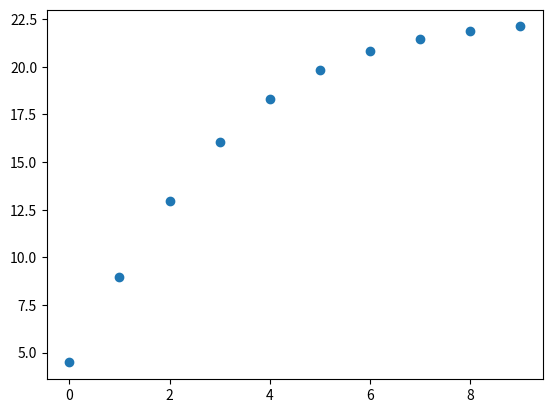

Source code (Python):
import math as m
import matplotlib.pyplot as plt

def func1():
  k1x = - K*vx0[-1]*(vx0[-1]**2 + vy0[-1]**2)**0.5/m
  K1x.append(k1x)
def func2():
  k1y = - g - K*vy0[-1]*(vy0[-1]**2 + vx0[-1]**2)**0.5/m
  K1y.append(k1y)
def func3():
  k2x = - K*(vx0[-1]+h/2)*((vx0[-1]+h/2)**2 + ((vy0[-1]+K1x[-1]*h/2)**2))**0.5/m
  K2x.append(k2x)
def func4():
  k2y = -g - K*(vy0[len(vy0)-1]+h/2)*((vx0[len(vx0)-1]+h/2)**2 + ((vy0[-1]+K1y[-1]*h/2)**2))**0.5/m
  K2y.append(k2y)
def func5():
  k3x = - K*(vx0[-1]+h/2)*((vx0[-1]+h/2)**2 + (vy0[-1]+K2x[-1]*h/2)**2)**0.5/m
  K3x.append(k3x)
def func6():
  k3y = - g - K*(vy0[-1]+h/2)*((vx0[-1]+h/2)**2 + (vy0[-1]+K2y[-1]*h/2)**2)**0.5/m
  K3y.append(k3y)
def func7():
  k4x = - K*(vx0[-1]+h)*((vx0[-1]+h)**2 + (vy0[-1]+K3x[-1]*h)**2)**0.5/m
  K4x.append(k4x)
def func8():
  k4y = - g - K*(vy0[-1]+h)*((vx0[-1]+h)**2 + (vy0[-1]+K3y[-1]*h)**2)**0.5/m
  K4y.append(k4y)
H = 1.5 #Начальная высота
g = 10 #Ускорение свободного падения
m = 5 #Масса
K = 0.1 #Коэф сопротивления
vx0 = [2] #Список, где сидят скорости по х
vy0 = [1] #Список, где скорости по у
h = 0.5 #Шаг, по которому смотрим изменение
#Далее группа списков для коэффициентов
K1x = []
K1y = []
K2x = []
K2y = []
K3x = []
K3y = []
K4x = []
K4y = []
#Далее списки, куда вносится модуль скорости и номера итерации (время, по сути)
V = []
I = []
#Далее списки, куда вносятся проекции скоростей, для построения графиков, для проверки
VxForSing = []
VyForSing = []
for i in range(0,10):
  func1()
  func2()
  func3()
  func4()
  func5()
  func6()
  func7()
  func8()
  vx = vx0[-1] + h*(K1x[-1] + 2*K2x[-1] + 2*K3x[-1] + K4x[-1])/6
  vy = vy0[-1] + h*(K1y[-1] + 2*K2y[-1] + 2*K3y[-1] + K4y[-1])/6
  vx0.append(vx)
  vy0.append(vy)
  VxForSing.append(vx)
  VyForSing.append(vy)
  v = (vx**2 + vy**2)**0.5
  V.append(v)
  I.append(i)
print(vx0)
print(vy0)
print(K1x, K1y, K2x, K2y, K3x, K3y, K4x, K4y)
print(V)
print(I)
plt.scatter(I, V)
plt.show()